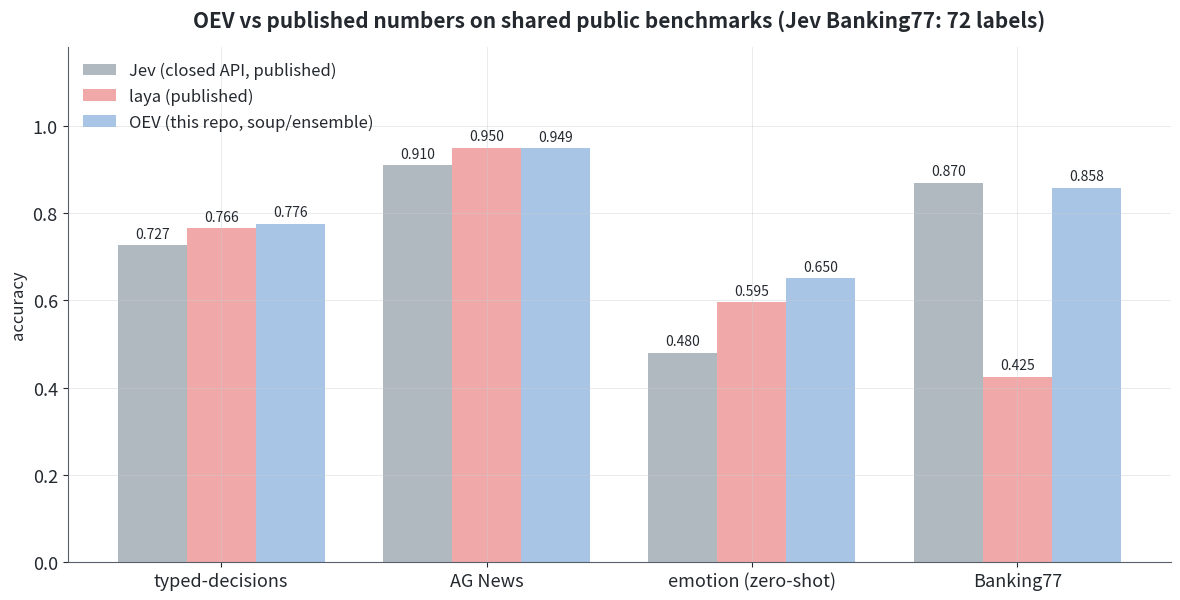
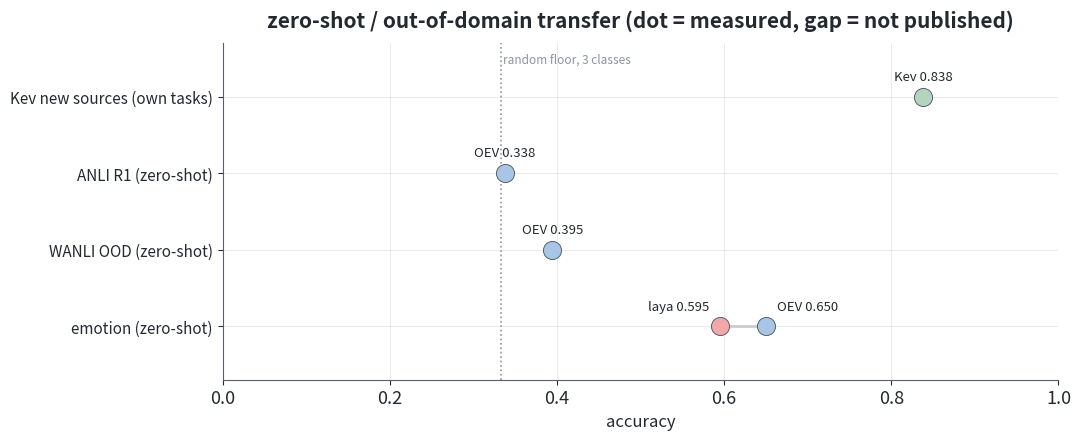
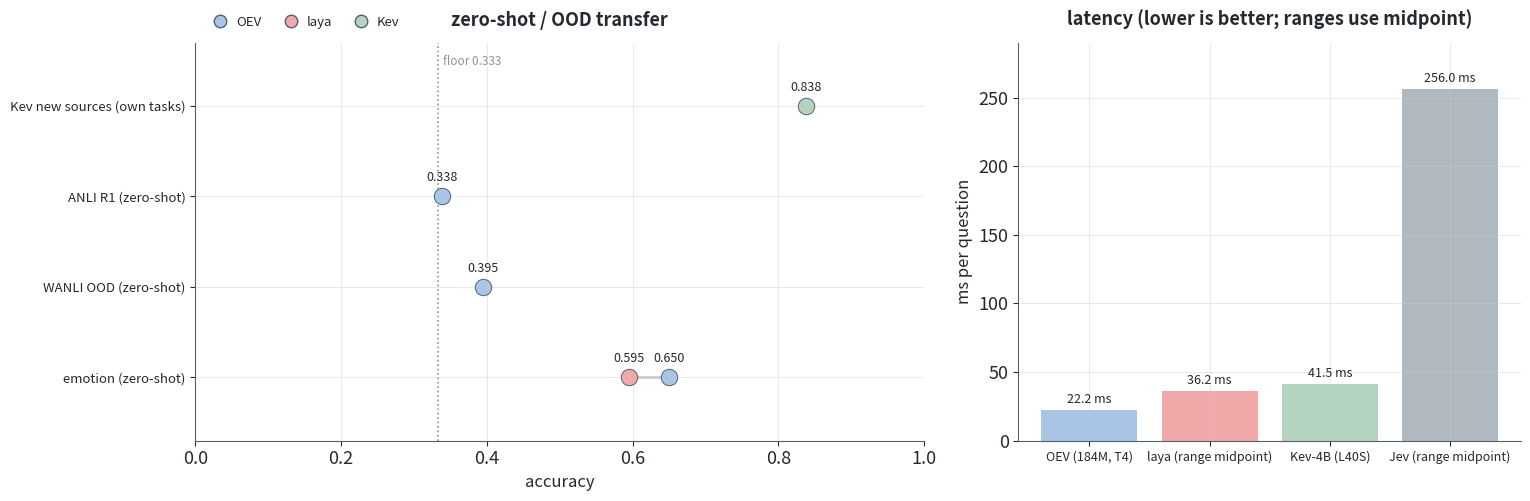
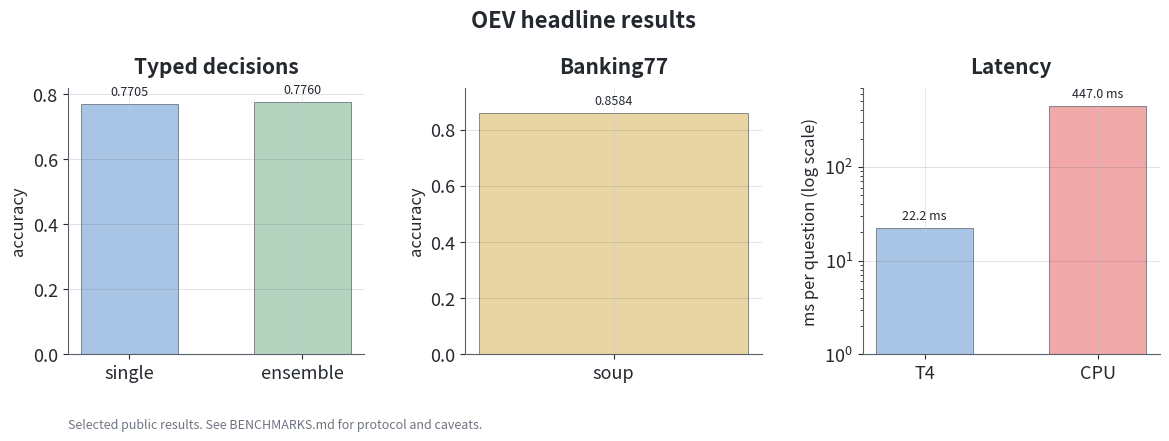
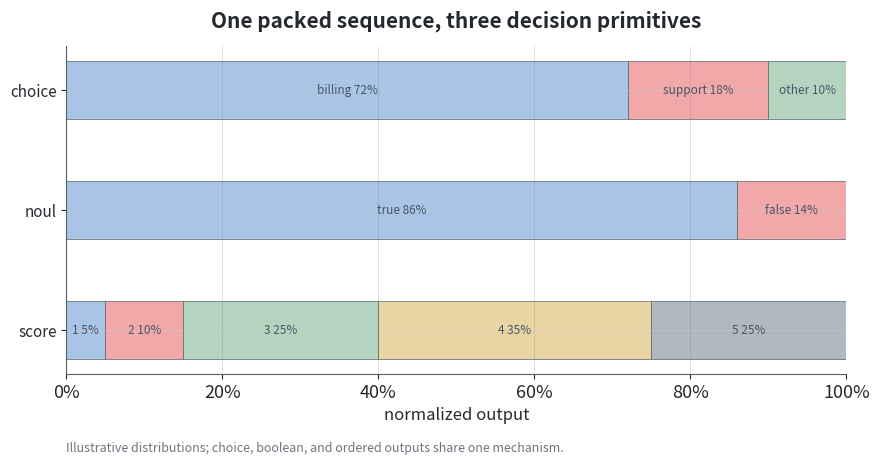
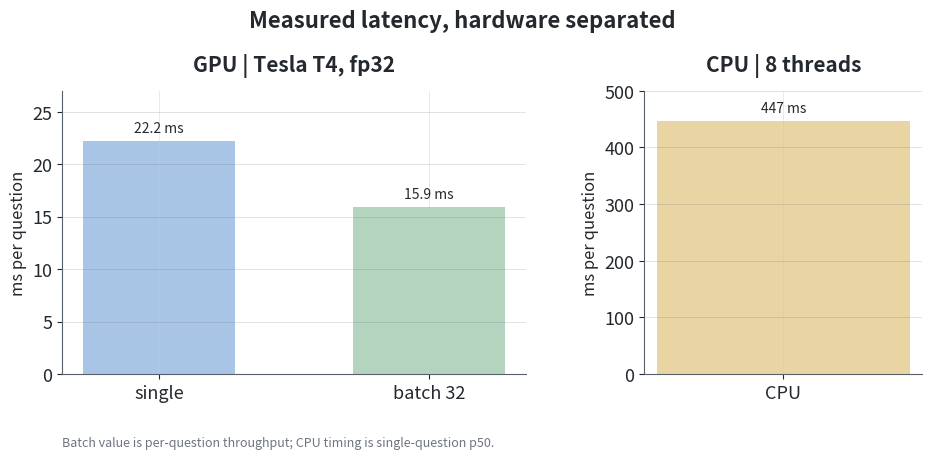
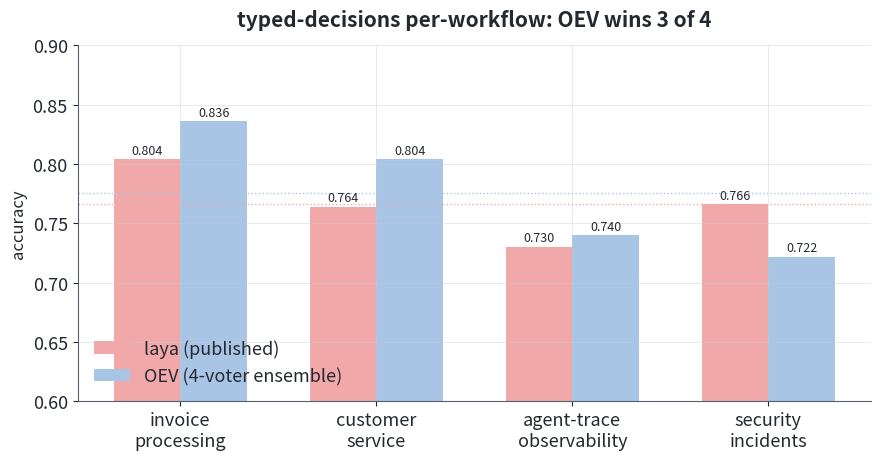
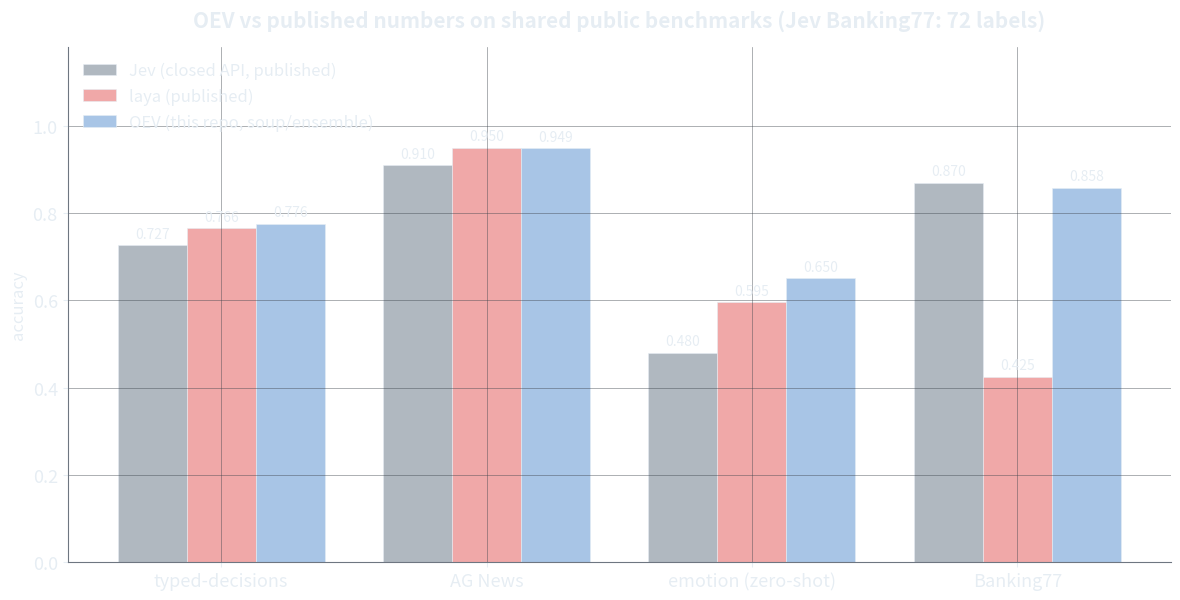
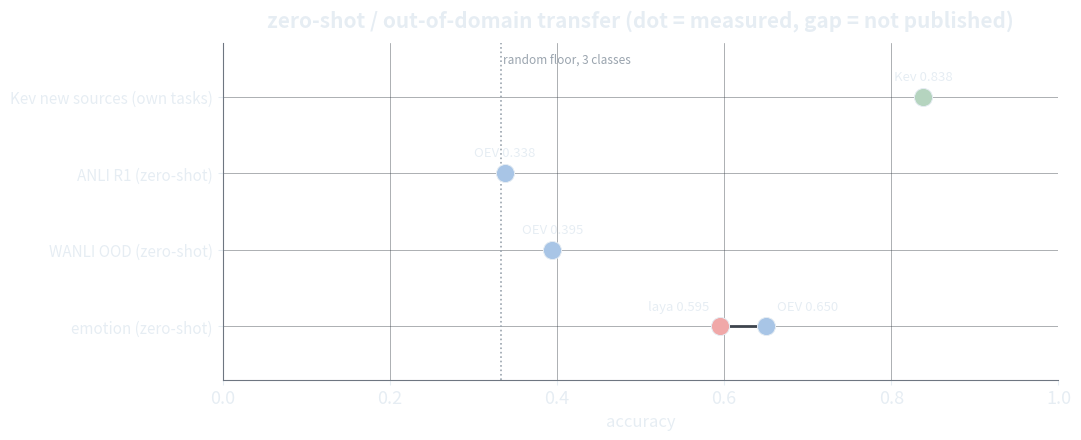
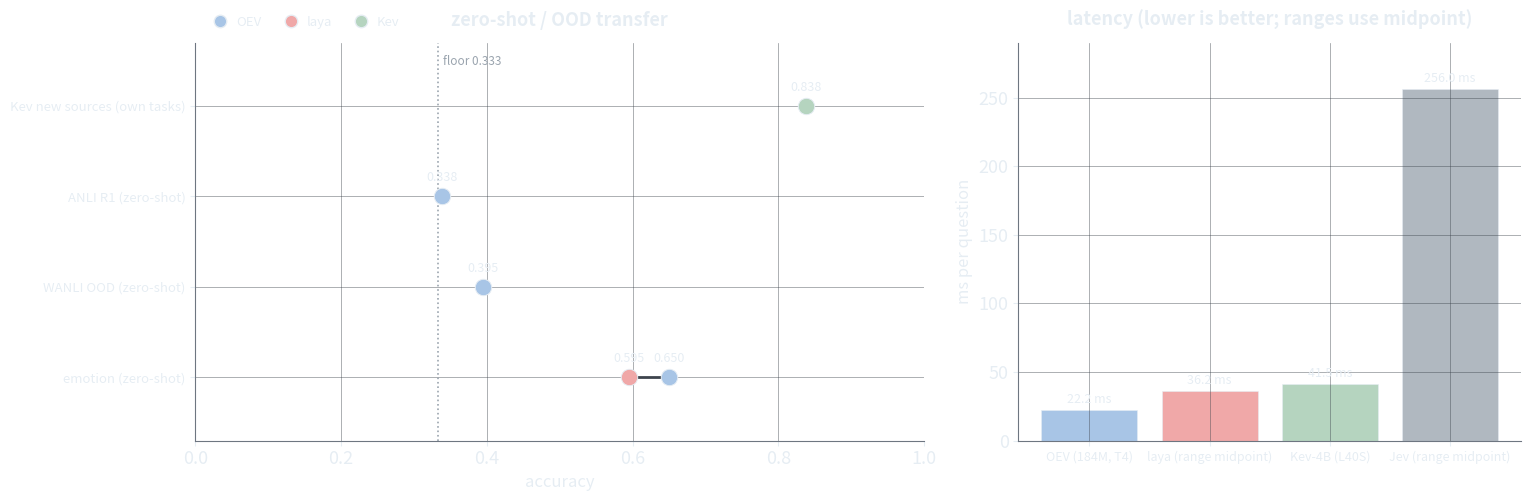
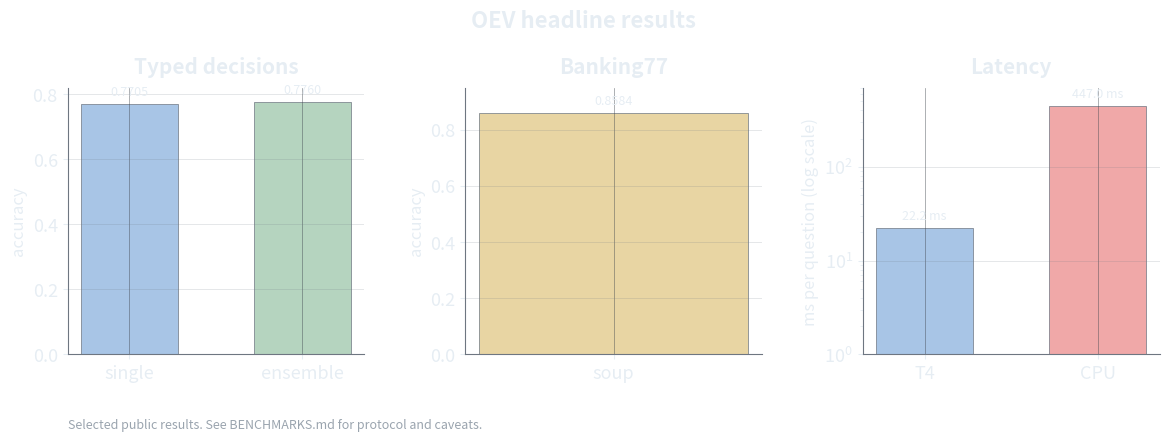
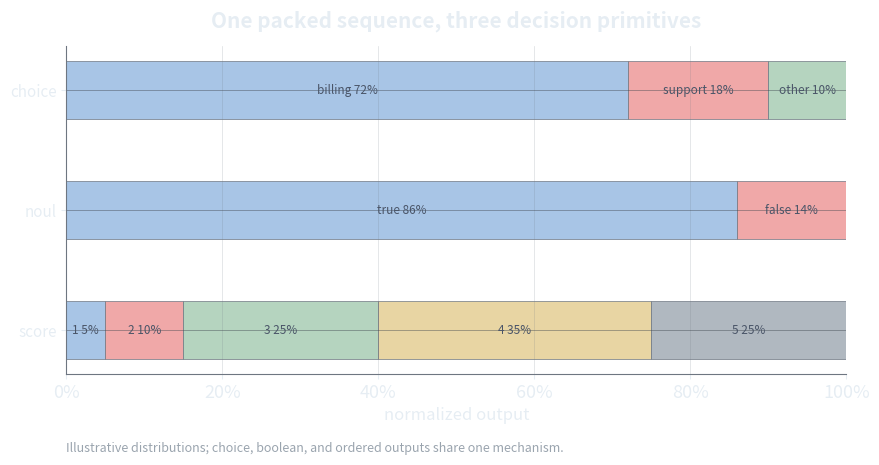
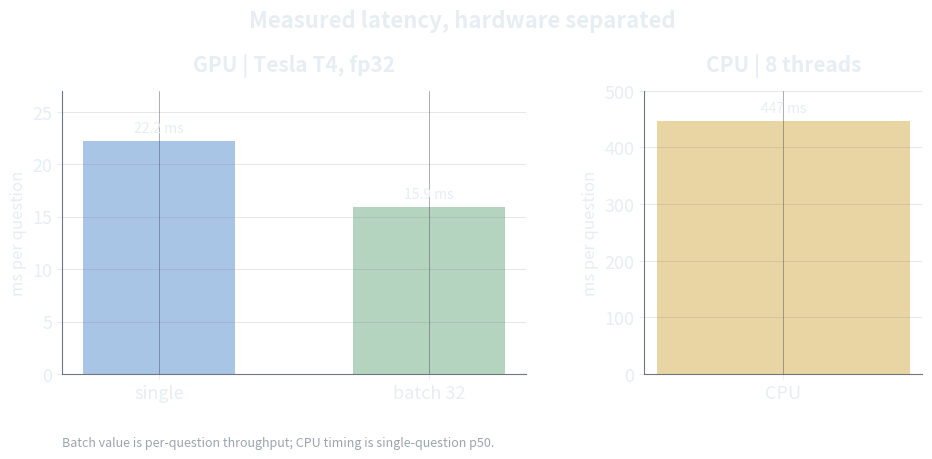
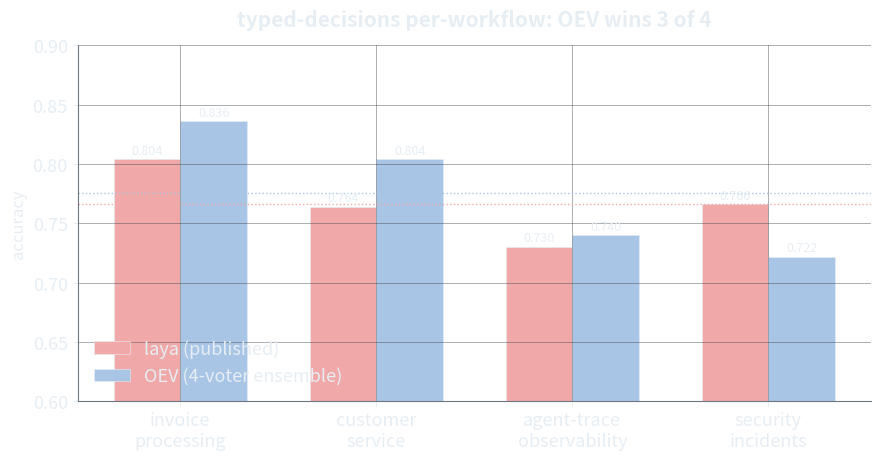

Generate these figures, in order, with matplotlib:
"""Generate README charts from measured OEV numbers into assets/.

Benchmark numbers below are measured or published; decision primitive values are illustrative:
- OEV: BENCHMARKS.md (this repo, measured)
- laya: published by NandhaKishorM/laya
- Jev: published by TypeSafe
- Kev: published by jaredpalmer/kev (OOD-suite accuracies; its in-domain
  rows are omitted where it publishes no comparable number)

Charts use transparent backgrounds so the surrounding page shows through.
Light variants use dark text; dark variants use light text. Colors are
pastel so nothing vibrates against either background.

Light + dark variants are written for every chart.
"""
import os

import matplotlib

matplotlib.use("Agg")
import matplotlib.pyplot as plt
import numpy as np
from matplotlib.lines import Line2D

os.makedirs("assets", exist_ok=True)

# pastel palette: legible on both light and dark pages
P_BLUE, P_RED, P_GREEN, P_SAND, P_GRAY = "#a8c5e6", "#f0a8a8", "#b5d4bf", "#e8d5a3", "#b0b8c0"
ACC = [P_BLUE, P_RED, P_GREEN, P_SAND, P_GRAY]

plt.rcParams.update({
    "figure.facecolor": "none",
    "axes.facecolor": "none",
    "savefig.transparent": True,
    "axes.grid": True,
    "grid.color": "#c8ccd0",
    "grid.linewidth": 0.5,
    "grid.alpha": 0.6,
    "axes.titlepad": 14,
    "figure.autolayout": False,
    "font.size": 13,
    "axes.titlesize": 15,
    "axes.labelsize": 12,
    "axes.spines.top": False,
    "axes.spines.right": False,
    "text.color": "#24292f",
    "axes.edgecolor": "#57606a",
    "axes.labelcolor": "#24292f",
    "xtick.color": "#24292f",
    "ytick.color": "#24292f",
})

# =====================================================================
# measured / published numbers (single source of truth for this script)
# =====================================================================

# shared public benchmarks (in-domain). Kev publishes none of these.
BENCH = ["typed-decisions", "AG News", "emotion (zero-shot)", "Banking77"]
OEVD = [0.7760, 0.9489, 0.6505, 0.8584]   # emotion = shipped student, zero-shot like laya/Jev; 0.8584 = soup
# fine-tuned emotion specialist scores 0.9300 - kept in BENCHMARKS.md tables (not charted here)
LAYA = [0.766, 0.950, 0.595, 0.425]
JEV = [0.727, 0.910, 0.480, 0.870]

# zero-shot / OOD transfer, one dot per model, attributed per label.
# OEV dots: emotion = r2b distilled student 0.6505 (beats laya's zero-shot
# head-to-head); WANLI = td5 0.3945; ANLI = round-1 student 0.3380.
# BENCHMARKS.md holds the per-checkpoint tables.
ZS_ROWS = ["emotion (zero-shot)", "WANLI OOD (zero-shot)", "ANLI R1 (zero-shot)", "Kev new sources (own tasks)"]
ZS_OEV = [0.6505, 0.3945, 0.3380, None]
ZS_LAYA = [0.595, None, None, None]
ZS_KEV = [None, None, None, 0.838]   # Kev-4B, test split of its new-sources protocol
ZS_WHO = [("OEV", ZS_OEV, P_BLUE), ("laya", ZS_LAYA, P_RED), ("Kev", ZS_KEV, P_GREEN)]
ZS_COLORS = {who: color for who, _, color in ZS_WHO}

# latency (published or measured); ranges use midpoint
LAT_LABELS = [
    "OEV\n(184M, T4)",
    "laya\n(range midpoint)",
    "Kev-4B\n(L40S)",
    "Jev\n(range midpoint)",
]
LAT_VALS = [22.2, 36.2, 41.5, 256.0]   # laya 32.8-39.5 and Jev 236-276 are ranges; Kev-4B 41.5 L40S

# accuracy vs size (published points only; Jev size not published)
PTS = [
    ("laya (AG News)", 421, 0.950, P_RED),
    ("laya (typed)", 421, 0.766, P_RED),
    ("OEV base (AG News)", 184, 0.9489, P_BLUE),
    ("OEV base (emotion)", 184, 0.9300, P_BLUE),
    ("OEV soup (b77)", 184, 0.8584, P_BLUE),
    ("OEV ensemble", 4 * 184, 0.7760, P_BLUE),
    ("OEV single", 184, 0.7705, P_BLUE),
    ("Kev-0.8B (new sources)", 800, 0.697, P_GREEN),
    ("Kev-4B (new sources)", 4000, 0.838, P_GREEN),
    ("Kev-9B (new sources)", 9000, 0.852, P_GREEN),
    ("Kev-27B (new sources)", 27000, 0.896, P_GREEN),
]
# per-workflow accuracy (typed-decisions)
WF_LABELS = ["invoice\nprocessing", "customer\nservice", "agent-trace\nobservability", "security\nincidents"]
WF_LAYA = [0.804, 0.764, 0.730, 0.766]
WF_OEV = [0.8360, 0.8040, 0.7400, 0.7220]


def _dot_legend(edge, size=9):
    return [Line2D([0], [0], marker="o", color="none", markerfacecolor=c,
                   markeredgecolor=edge, markersize=size, label=who)
            for who, _, c in ZS_WHO]


# =====================================================================
# chart 1: shared in-domain benchmarks (OEV vs laya vs Jev)
# =====================================================================

fig, ax = plt.subplots(figsize=(12, 6.2))
x = np.arange(len(BENCH))
w = 0.26
b1 = ax.bar(x - w, JEV, w, label="Jev (closed API, published)", color=ACC[4])
b2 = ax.bar(x, LAYA, w, label="laya (published)", color=ACC[1])
b3 = ax.bar(x + w, OEVD, w, label="OEV (this repo, soup/ensemble)", color=ACC[0])
ax.set_xticks(x)
ax.set_xticklabels(BENCH)
ax.set_ylim(0, 1.18)
ax.set_ylabel("accuracy")
ax.set_title("OEV vs published numbers on shared public benchmarks (Jev Banking77: 72 labels)",
             fontweight="bold", pad=15)
ax.legend(frameon=False, loc="upper left", fontsize=12)
for b in (b1, b2, b3):
    ax.bar_label(b, fmt="%.3f", fontsize=10, padding=3)
fig.tight_layout()
fig.savefig("assets/benchmarks.png", dpi=150, transparent=True)
plt.close(fig)

def _zs_annotate(ax, i, v, who, color, size=9.5):
    """Label a zero-shot dot; spread labels horizontally when dots sit close."""
    row = [(u, val) for u, vals, _ in ZS_WHO if (val := vals[i]) is not None]
    row.sort(key=lambda t: t[1])
    near = [u for u, val in row if u != who and abs(val - v) < 0.1]
    if near:
        # left dot label goes up-left, right dot label goes up-right
        leftmost = v == min(val for _, val in row)
        dx, ha = (-8, "right") if leftmost else (8, "left")
    else:
        dx, ha = 0, "center"
    ax.annotate(f"{who} {v:.3f}", (v, i), textcoords="offset points",
                xytext=(dx, 12), ha=ha, fontsize=size, color=color)


# =====================================================================
# chart 2: zero-shot / OOD transfer as dumbbells. Replaces the congested
# 12-bar grouped chart: one row per benchmark, one dot per model.
# =====================================================================

fig, ax = plt.subplots(figsize=(11, 4.6))
for i in range(len(ZS_ROWS)):
    pts = [(vals[i], who) for who, vals, _ in ZS_WHO if vals[i] is not None]
    if pts:
        ax.hlines(i, min(v for v, _ in pts), max(v for v, _ in pts),
                  color="#c8ccd0", lw=2, zorder=1)
    else:
        ax.annotate("all three: not published", (0.995, i),
                    xycoords=("axes fraction", "data"), ha="right", va="center",
                    fontsize=9, color="#8b949e", style="italic")
    for v, who in pts:
        ax.scatter(v, i, s=170, color=ZS_COLORS[who],
                   zorder=3, edgecolors="#57606a", linewidths=0.7)
        _zs_annotate(ax, i, v, who, None)
ax.axvline(0.333, color="#8b949e", ls=":", lw=1.2)
ax.annotate("random floor, 3 classes", (0.335, 3.45), fontsize=8.5, color="#8b949e")
ax.set_yticks(range(len(ZS_ROWS)))
ax.set_yticklabels(ZS_ROWS, fontsize=11)
ax.set_xlim(0, 1.0)
ax.set_ylim(3.7, -0.7)
ax.invert_yaxis()
ax.set_xlabel("accuracy")
ax.set_title("zero-shot / out-of-domain transfer (dot = measured, gap = not published)",
             fontweight="bold", pad=12)
fig.tight_layout()
fig.savefig("assets/zeroshot.png", dpi=150, transparent=True)
plt.close(fig)

# =====================================================================
# chart 2b: transfer + latency combined (one figure, two panels)
# =====================================================================

fig, (axt, axl) = plt.subplots(1, 2, figsize=(15.5, 5.2),
                               gridspec_kw={"width_ratios": [1.45, 1]})
for i in range(len(ZS_ROWS)):
    pts = [(vals[i], who) for who, vals, _ in ZS_WHO if vals[i] is not None]
    if pts:
        axt.hlines(i, min(v for v, _ in pts), max(v for v, _ in pts),
                   color="#c8ccd0", lw=2, zorder=1)
    for v, who in pts:
        axt.scatter(v, i, s=140, color=ZS_COLORS[who],
                    zorder=3, edgecolors="#57606a", linewidths=0.7)
        axt.annotate(f"{v:.3f}", (v, i), textcoords="offset points", xytext=(0, 11),
                     ha="center", fontsize=9)
axt.axvline(0.333, color="#8b949e", ls=":", lw=1.2)
axt.annotate("floor 0.333", (0.34, 3.45), fontsize=8.5, color="#8b949e")
axt.set_yticks(range(len(ZS_ROWS)))
axt.set_yticklabels(ZS_ROWS, fontsize=9.5)
axt.set_xlim(0, 1.0)
axt.set_ylim(3.7, -0.7)
axt.invert_yaxis()
axt.set_xlabel("accuracy")
axt.set_title("zero-shot / OOD transfer", fontweight="bold", pad=12, fontsize=13)
axt.legend(handles=_dot_legend("#57606a"), frameon=False, fontsize=9.5,
           loc="lower left", bbox_to_anchor=(0, 1.005), ncols=3,
           columnspacing=1.2, handletextpad=0.2)

lbars = axl.bar(range(len(LAT_LABELS)), LAT_VALS,
                color=[ACC[0], ACC[1], ACC[2], ACC[4]])
axl.set_xticks(range(len(LAT_LABELS)))
axl.set_xticklabels([l.replace("\n", " ") for l in LAT_LABELS], fontsize=9)
axl.bar_label(lbars, fmt="%.1f ms", fontsize=9, padding=3)
axl.set_ylim(0, 290)
axl.set_ylabel("ms per question")
axl.set_title("latency (lower is better; ranges use midpoint)", fontweight="bold",
              pad=12, fontsize=13)
fig.tight_layout()
fig.savefig("assets/transfer_speed.png", dpi=150, transparent=True)
plt.close(fig)




def _headline_scorecard(path, text, edge, sub, face):
    fig, axes = plt.subplots(1, 3, figsize=(12, 4.6),
                             gridspec_kw={"wspace": 0.34})
    fig.subplots_adjust(left=0.07, right=0.98, top=0.78, bottom=0.20)
    charts = [
        ("Typed decisions", ["single", "ensemble"], [0.7705, 0.7760],
         "accuracy", (0, 0.82), [P_BLUE, P_GREEN]),
        ("Banking77", ["soup"], [0.8584], "accuracy", (0, 0.95), [P_SAND]),
        ("Latency", ["T4", "CPU"], [22.2, 447], "ms per question (log scale)",
         (1, 700), [P_BLUE, P_RED]),
    ]
    for ax, (title, labels, values, ylabel, ylim, colors) in zip(axes, charts):
        bottom = 1 if "log scale" in ylabel else 0
        bars = ax.bar(labels, [v - bottom for v in values], bottom=bottom,
                      color=colors, width=0.56, edgecolor=edge, linewidth=0.5)
        ax.bar_label(bars, labels=[f"{v:.4f}" if v < 1 else f"{v:.1f} ms"
                                   for v in values], padding=4, color=text,
                      fontsize=9)
        ax.set_title(title, color=text, fontweight="bold", pad=10)
        ax.set_ylabel(ylabel, color=text)
        ax.set_ylim(*ylim)
        if "log scale" in ylabel:
            ax.set_yscale("log")
        ax.set_facecolor(face)
        ax.grid(axis="y", color=edge, alpha=0.25)
        ax.tick_params(colors=text)
        for spine in ax.spines.values():
            spine.set_color(edge)
    fig.suptitle("OEV headline results", color=text, fontsize=16, fontweight="bold", y=0.95)
    fig.text(0.07, 0.04, "Selected public results. See BENCHMARKS.md for protocol and caveats.",
             color=sub, fontsize=9)
    fig.savefig(path, dpi=150, transparent=True)
    plt.close(fig)


def _decision_primitives(path, text, edge, sub, face):
    fig, ax = plt.subplots(figsize=(10, 5.2))
    fig.subplots_adjust(left=0.19, right=0.97, top=0.82, bottom=0.19)
    rows = [
        ("choice", [("billing", 0.72, P_BLUE), ("support", 0.18, P_RED), ("other", 0.10, P_GREEN)]),
        ("noul", [("true", 0.86, P_BLUE), ("false", 0.14, P_RED)]),
        ("score", [(str(i), value, color) for i, value, color in zip(
            range(1, 6), [0.05, 0.10, 0.25, 0.35, 0.25], ACC)]),
    ]
    for y, (name, segments) in zip([2, 1, 0], rows):
        left = 0
        for label, value, color in segments:
            ax.barh(y, value, left=left, height=0.48, color=color,
                    edgecolor=edge, linewidth=0.5)
            ax.text(left + value / 2, y, f"{label} {value:.0%}", ha="center",
                    va="center", color="#4a5568", fontsize=8.5)
            left += value
    ax.set_yticks([2, 1, 0])
    ax.set_yticklabels(["choice", "noul", "score"], color=text, fontsize=11)
    ax.set_xlim(0, 1)
    ax.set_xticks(np.arange(0, 1.01, 0.2))
    ax.set_xticklabels([f"{int(value * 100)}%" for value in np.arange(0, 1.01, 0.2)])
    ax.set_xlabel("normalized output", color=text)
    ax.set_title("One packed sequence, three decision primitives", color=text,
                 fontweight="bold", pad=14)
    ax.set_facecolor(face)
    ax.grid(axis="x", color=edge, alpha=0.25)
    ax.tick_params(colors=text)
    for spine in ax.spines.values():
        spine.set_color(edge)
    fig.text(0.19, 0.04, "Illustrative distributions; choice, boolean, and ordered outputs share one mechanism.",
             color=sub, fontsize=9)
    fig.savefig(path, dpi=150, transparent=True)
    plt.close(fig)


def _latency_profile(path, text, edge, sub, face):
    fig, (gpu, cpu) = plt.subplots(1, 2, figsize=(10, 4.8),
                                   gridspec_kw={"width_ratios": [1.25, 0.75]})
    fig.subplots_adjust(wspace=0.32, left=0.10, right=0.96, top=0.78, bottom=0.19)
    gpu_labels = ["single", "batch 32"]
    gpu_values = [22.2, 15.9]
    bars = gpu.bar(gpu_labels, gpu_values, color=[P_BLUE, P_GREEN], width=0.56)
    gpu.bar_label(bars, labels=[f"{v:.1f} ms" for v in gpu_values], padding=4,
                  color=text, fontsize=10)
    gpu.set_title("GPU | Tesla T4, fp32", color=text, fontweight="bold")
    gpu.set_ylabel("ms per question", color=text)
    gpu.set_ylim(0, 27)
    cpu_bars = cpu.bar(["CPU"], [447], color=P_SAND, width=0.46)
    cpu.bar_label(cpu_bars, labels=["447 ms"], padding=4, color=text, fontsize=10)
    cpu.set_title("CPU | 8 threads", color=text, fontweight="bold")
    cpu.set_ylabel("ms per question", color=text)
    cpu.set_ylim(0, 500)
    for ax in (gpu, cpu):
        ax.set_facecolor(face)
        ax.grid(axis="y", color=edge, alpha=0.25)
        ax.tick_params(colors=text)
        for spine in ax.spines.values():
            spine.set_color(edge)
    fig.suptitle("Measured latency, hardware separated", color=text, fontsize=16,
                 fontweight="bold", y=0.95)
    fig.text(0.10, 0.04, "Batch value is per-question throughput; CPU timing is single-question p50.",
             color=sub, fontsize=9)
    fig.savefig(path, dpi=150, transparent=True)
    plt.close(fig)


_light_text, _light_edge, _light_sub, _light_face = "#24292f", "#57606a", "#6e7480", "#f6efe7"
_headline_scorecard("assets/headline_scorecard.png", _light_text, _light_edge, _light_sub, _light_face)
_decision_primitives("assets/decision_primitives.png", _light_text, _light_edge, _light_sub, _light_face)
_latency_profile("assets/latency_profile.png", _light_text, _light_edge, _light_sub, _light_face)

# =====================================================================
# chart 7: per-workflow accuracy (typed-decisions)
# =====================================================================

fig, ax = plt.subplots(figsize=(9, 4.8))
xw = np.arange(len(WF_LABELS))
ww = 0.34
b1 = ax.bar(xw - ww / 2, WF_LAYA, ww, label="laya (published)", color=ACC[1])
b2 = ax.bar(xw + ww / 2, WF_OEV, ww, label="OEV (4-voter ensemble)", color=ACC[0])
ax.bar_label(b1, fmt="%.3f", fontsize=9, padding=2)
ax.bar_label(b2, fmt="%.3f", fontsize=9, padding=2)
ax.axhline(0.766, color=ACC[1], ls=":", lw=1)
ax.axhline(0.776, color=ACC[0], ls=":", lw=1)
ax.set_xticks(xw)
ax.set_xticklabels(WF_LABELS)
ax.set_ylim(0.6, 0.9)
ax.set_ylabel("accuracy")
ax.set_title("typed-decisions per-workflow: OEV wins 3 of 4", fontweight="bold")
ax.legend(frameon=False, loc="lower left")
fig.tight_layout()
fig.savefig("assets/workflows.png", dpi=150, transparent=True)
plt.close(fig)

print("light charts written: benchmarks, zeroshot, transfer_speed, "
      "headline_scorecard, decision_primitives, latency_profile, workflows")

# =====================================================================
# dark variants: same transparent figures, light text and edge swaps
# =====================================================================

DARK_TEXT = "#e6edf3"
DARK_SUB = "#9aa4ae"
DARK_EDGE = "#6e7681"
DARK_LINE = "#3d444d"
plt.rcParams.update({
    "text.color": DARK_TEXT,
    "axes.edgecolor": DARK_EDGE,
    "axes.labelcolor": DARK_TEXT,
    "xtick.color": DARK_TEXT,
    "ytick.color": DARK_TEXT,
    "grid.color": DARK_LINE,
})

def _edge(bars, color):
    for p in bars.patches:
        p.set_edgecolor(color)
        p.set_linewidth(0.4)

# benchmarks (dark)
fig, ax = plt.subplots(figsize=(12, 6.2))
b1 = ax.bar(x - w, JEV, w, label="Jev (closed API, published)", color=ACC[4])
b2 = ax.bar(x, LAYA, w, label="laya (published)", color=ACC[1])
b3 = ax.bar(x + w, OEVD, w, label="OEV (this repo, soup/ensemble)", color=ACC[0])
for b in (b1, b2, b3):
    _edge(b, DARK_TEXT)
ax.set_xticks(x)
ax.set_xticklabels(BENCH)
ax.set_ylim(0, 1.18)
ax.set_ylabel("accuracy")
ax.set_title("OEV vs published numbers on shared public benchmarks (Jev Banking77: 72 labels)",
             fontweight="bold", pad=15)
ax.legend(frameon=False, loc="upper left", fontsize=12)
for b in (b1, b2, b3):
    ax.bar_label(b, fmt="%.3f", fontsize=10, padding=3, color=DARK_TEXT)
fig.tight_layout()
fig.savefig("assets/benchmarks_dark.png", dpi=150, transparent=True)
plt.close(fig)

# zeroshot (dark)
fig, ax = plt.subplots(figsize=(11, 4.6))
for i in range(len(ZS_ROWS)):
    pts = [(vals[i], who) for who, vals, _ in ZS_WHO if vals[i] is not None]
    if pts:
        ax.hlines(i, min(v for v, _ in pts), max(v for v, _ in pts),
                  color=DARK_LINE, lw=2, zorder=1)
    else:
        ax.annotate("all three: not published", (0.995, i),
                    xycoords=("axes fraction", "data"), ha="right", va="center",
                    fontsize=9, color=DARK_SUB, style="italic")
    for v, who in pts:
        ax.scatter(v, i, s=170, color=ZS_COLORS[who],
                   zorder=3, edgecolors=DARK_TEXT, linewidths=0.7)
        _zs_annotate(ax, i, v, who, DARK_TEXT)
ax.axvline(0.333, color=DARK_SUB, ls=":", lw=1.2)
ax.annotate("random floor, 3 classes", (0.335, 3.45), fontsize=8.5, color=DARK_SUB)
ax.set_yticks(range(len(ZS_ROWS)))
ax.set_yticklabels(ZS_ROWS, fontsize=11)
ax.set_xlim(0, 1.0)
ax.set_ylim(3.7, -0.7)
ax.invert_yaxis()
ax.set_xlabel("accuracy")
ax.set_title("zero-shot / out-of-domain transfer (dot = measured, gap = not published)",
             fontweight="bold", pad=12)
fig.tight_layout()
fig.savefig("assets/zeroshot_dark.png", dpi=150, transparent=True)
plt.close(fig)

# transfer + latency (dark)
fig, (axt, axl) = plt.subplots(1, 2, figsize=(15.5, 5.2),
                               gridspec_kw={"width_ratios": [1.45, 1]})
for i in range(len(ZS_ROWS)):
    pts = [(vals[i], who) for who, vals, _ in ZS_WHO if vals[i] is not None]
    if pts:
        axt.hlines(i, min(v for v, _ in pts), max(v for v, _ in pts),
                   color=DARK_LINE, lw=2, zorder=1)
    for v, who in pts:
        axt.scatter(v, i, s=140, color=ZS_COLORS[who],
                    zorder=3, edgecolors=DARK_TEXT, linewidths=0.7)
        axt.annotate(f"{v:.3f}", (v, i), textcoords="offset points", xytext=(0, 11),
                     ha="center", fontsize=9, color=DARK_TEXT)
axt.axvline(0.333, color=DARK_SUB, ls=":", lw=1.2)
axt.annotate("floor 0.333", (0.34, 3.45), fontsize=8.5, color=DARK_SUB)
axt.set_yticks(range(len(ZS_ROWS)))
axt.set_yticklabels(ZS_ROWS, fontsize=9.5)
axt.set_xlim(0, 1.0)
axt.set_ylim(3.7, -0.7)
axt.invert_yaxis()
axt.set_xlabel("accuracy")
axt.set_title("zero-shot / OOD transfer", fontweight="bold", pad=12, fontsize=13)
axt.legend(handles=_dot_legend(DARK_TEXT), frameon=False, fontsize=9.5,
           loc="lower left", bbox_to_anchor=(0, 1.005), ncols=3,
           columnspacing=1.2, handletextpad=0.2, labelcolor=DARK_TEXT)
lbars = axl.bar(range(len(LAT_LABELS)), LAT_VALS,
                color=[ACC[0], ACC[1], ACC[2], ACC[4]])
_edge(lbars, DARK_TEXT)
axl.set_xticks(range(len(LAT_LABELS)))
axl.set_xticklabels([l.replace("\n", " ") for l in LAT_LABELS], fontsize=9)
axl.bar_label(lbars, fmt="%.1f ms", fontsize=9, padding=3, color=DARK_TEXT)
axl.set_ylim(0, 290)
axl.set_ylabel("ms per question")
axl.set_title("latency (lower is better; ranges use midpoint)", fontweight="bold",
              pad=12, fontsize=13)
fig.tight_layout()
fig.savefig("assets/transfer_speed_dark.png", dpi=150, transparent=True)
plt.close(fig)




_dark_face = "#2b211c"
_headline_scorecard("assets/headline_scorecard_dark.png", DARK_TEXT, DARK_EDGE, DARK_SUB, _dark_face)
_decision_primitives("assets/decision_primitives_dark.png", DARK_TEXT, DARK_EDGE, DARK_SUB, _dark_face)
_latency_profile("assets/latency_profile_dark.png", DARK_TEXT, DARK_EDGE, DARK_SUB, _dark_face)


# workflows (dark)
fig, ax = plt.subplots(figsize=(9, 4.8))
b1 = ax.bar(xw - ww / 2, WF_LAYA, ww, label="laya (published)", color=ACC[1])
b2 = ax.bar(xw + ww / 2, WF_OEV, ww, label="OEV (4-voter ensemble)", color=ACC[0])
for b in (b1, b2):
    _edge(b, DARK_TEXT)
ax.bar_label(b1, fmt="%.3f", fontsize=9, padding=2, color=DARK_TEXT)
ax.bar_label(b2, fmt="%.3f", fontsize=9, padding=2, color=DARK_TEXT)
ax.axhline(0.766, color=ACC[1], ls=":", lw=1)
ax.axhline(0.776, color=ACC[0], ls=":", lw=1)
ax.set_xticks(xw)
ax.set_xticklabels(WF_LABELS)
ax.set_ylim(0.6, 0.9)
ax.set_ylabel("accuracy")
ax.set_title("typed-decisions per-workflow: OEV wins 3 of 4", fontweight="bold")
ax.legend(frameon=False, loc="lower left", labelcolor=DARK_TEXT)
fig.tight_layout()
fig.savefig("assets/workflows_dark.png", dpi=150, transparent=True)
plt.close(fig)

print("dark variants written (transparent)")
